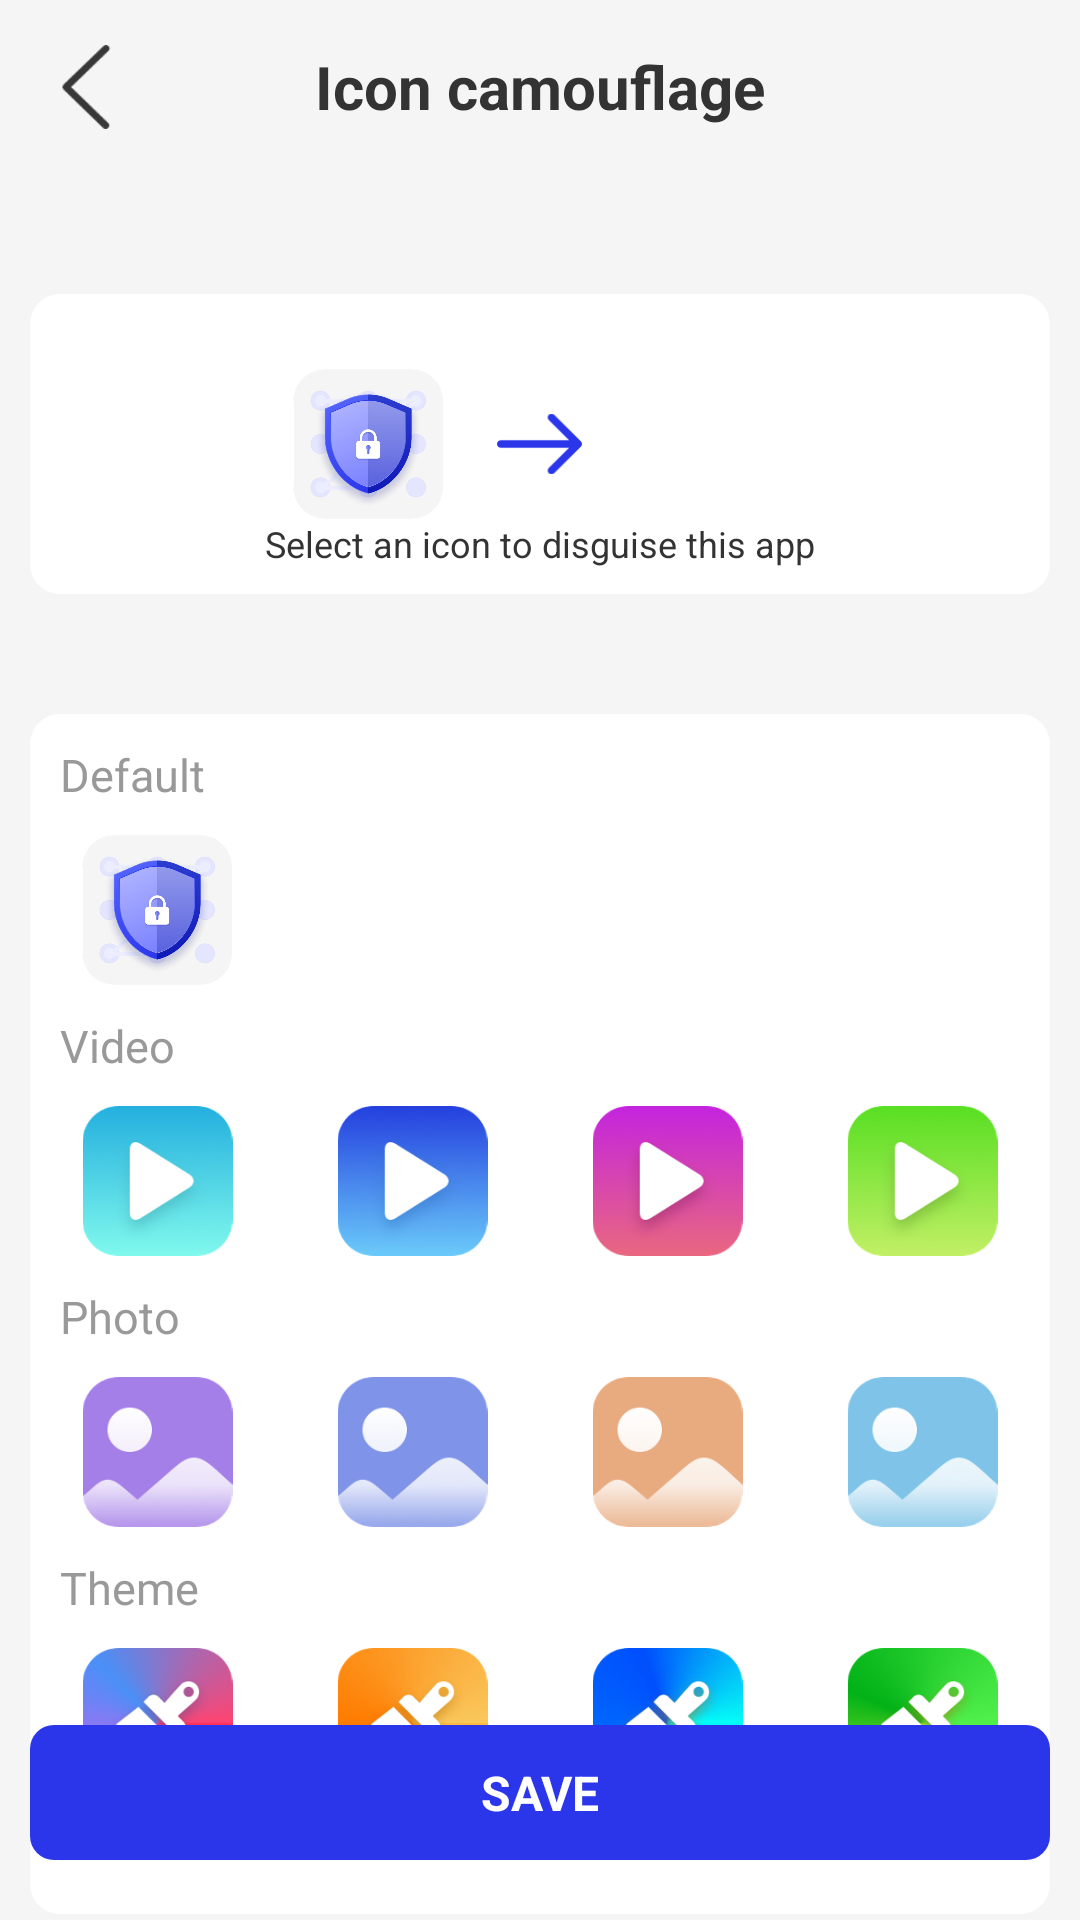

Reconstruct the res/layout file that produces this screen, plus the resources it refers to.
<!-- AndroidManifest.xml: application theme Theme.SmartAppLock -->
<!-- res/layout/activity_change_icons.xml -->
<?xml version="1.0" encoding="utf-8"?>
<RelativeLayout xmlns:android="http://schemas.android.com/apk/res/android"
    xmlns:app="http://schemas.android.com/apk/res-auto"
    xmlns:tools="http://schemas.android.com/tools"
    android:layout_width="match_parent"
    android:layout_height="match_parent"
    tools:context=".activity.ChangeIconsActivity"
    android:background="#fff5f5f5">
    <RelativeLayout
        android:id="@+id/rl_top"
        android:padding="10dp"
        android:layout_width="match_parent"
        android:layout_height="wrap_content"
        android:orientation="horizontal"
        android:background="#fff5f5f5">
        <ImageView
            android:id="@+id/iv_back"
            android:layout_width="38dp"
            android:layout_height="38dp"
            android:src="@drawable/back_1"
            android:padding="5dp"/>
        <TextView
            android:layout_width="wrap_content"
            android:layout_height="wrap_content"
            android:text="@string/icon_camouflage"
            android:textColor="#ff333333"
            android:textSize="20dp"
            android:layout_centerVertical="true"
            android:layout_centerHorizontal="true"
            android:textStyle="bold"/>
    </RelativeLayout>

    <RelativeLayout
        android:id="@+id/rl_w1"
        android:layout_marginRight="10dp"
        android:layout_marginLeft="10dp"
        android:layout_marginTop="40dp"
        android:layout_below="@+id/rl_top"
        android:layout_width="match_parent"
        android:layout_height="100dp"
        android:background="@drawable/ll_item">

        <LinearLayout
            android:id="@+id/ll_q1"
            android:layout_width="200dp"
            android:layout_height="wrap_content"
            android:orientation="horizontal"
            android:layout_centerVertical="true"
            android:layout_centerHorizontal="true">
            <ImageView
                android:layout_width="0dp"
                android:layout_height="50dp"
                android:layout_weight="3"
                android:src="@mipmap/ic_launcher"/>
            <ImageView
                android:layout_gravity="center"
                android:layout_width="0dp"
                android:layout_height="40dp"
                android:layout_weight="1"
                android:src="@drawable/to"/>
            <ImageView
                android:id="@+id/iv_change"
                android:layout_width="0dp"
                android:layout_height="50dp"
                android:layout_weight="3"/>
        </LinearLayout>
        <TextView
            android:layout_width="wrap_content"
            android:layout_height="wrap_content"
            android:layout_below="@+id/ll_q1"
            android:layout_centerHorizontal="true"
            android:text="Select an icon to disguise this app"
            android:textColor="#ff333333"
            android:textSize="12sp"/>
    </RelativeLayout>

    <LinearLayout
        android:layout_marginLeft="10dp"
        android:layout_marginRight="10dp"
        android:layout_width="match_parent"
        android:layout_height="400dp"
        android:orientation="vertical"
        android:background="@drawable/ll_item"
        android:layout_marginTop="40dp"
        android:layout_below="@+id/rl_w1">
        <TextView
            android:layout_width="wrap_content"
            android:layout_height="wrap_content"
            android:text="Default"
            android:textColor="#ff999999"
            android:textSize="15dp"
            android:layout_marginTop="10dp"
            android:layout_marginLeft="10dp"/>
        <LinearLayout
            android:layout_marginTop="10dp"
            android:layout_width="match_parent"
            android:layout_height="wrap_content"
            android:orientation="horizontal">
            <ImageView
                android:id="@+id/iv_d1"
                android:layout_width="0dp"
                android:layout_height="50dp"
                android:layout_weight="1"
                android:src="@mipmap/ic_launcher"/>
            <ImageView
                android:layout_width="0dp"
                android:layout_height="50dp"
                android:layout_weight="1" />
            <ImageView
                android:layout_width="0dp"
                android:layout_height="50dp"
                android:layout_weight="1" />
            <ImageView
                android:layout_width="0dp"
                android:layout_height="50dp"
                android:layout_weight="1" />
        </LinearLayout>
        <TextView
            android:layout_width="wrap_content"
            android:layout_height="wrap_content"
            android:text="Video"
            android:textColor="#ff999999"
            android:textSize="15dp"
            android:layout_marginTop="10dp"
            android:layout_marginLeft="10dp"/>
        <LinearLayout
            android:layout_width="match_parent"
            android:layout_height="wrap_content"
            android:orientation="horizontal"
            android:layout_marginTop="10dp">
            <ImageView
                android:id="@+id/iv_v1"
                android:layout_width="0dp"
                android:layout_height="50dp"
                android:layout_weight="1"
                android:src="@drawable/video1"/>
            <ImageView
                android:id="@+id/iv_v2"
                android:layout_width="0dp"
                android:layout_height="50dp"
                android:layout_weight="1"
                android:src="@drawable/video2"/>
            <ImageView
                android:id="@+id/iv_v3"
                android:layout_width="0dp"
                android:layout_height="50dp"
                android:layout_weight="1"
                android:src="@drawable/video3"/>
            <ImageView
                android:id="@+id/iv_v4"
                android:layout_width="0dp"
                android:layout_height="50dp"
                android:layout_weight="1"
                android:src="@drawable/video4"/>
        </LinearLayout>
        <TextView
            android:layout_width="wrap_content"
            android:layout_height="wrap_content"
            android:text="Photo"
            android:textColor="#ff999999"
            android:textSize="15dp"
            android:layout_marginTop="10dp"
            android:layout_marginLeft="10dp"/>
        <LinearLayout
            android:layout_marginTop="10dp"
            android:layout_width="match_parent"
            android:layout_height="wrap_content"
            android:orientation="horizontal">
            <ImageView
                android:id="@+id/iv_p1"
                android:layout_width="0dp"
                android:layout_height="50dp"
                android:layout_weight="1"
                android:src="@drawable/photo1"/>
            <ImageView
                android:id="@+id/iv_p2"
                android:layout_width="0dp"
                android:layout_height="50dp"
                android:layout_weight="1"
                android:src="@drawable/photo2"/>
            <ImageView
                android:id="@+id/iv_p3"
                android:layout_width="0dp"
                android:layout_height="50dp"
                android:layout_weight="1"
                android:src="@drawable/photo3"/>
            <ImageView
                android:id="@+id/iv_p4"
                android:layout_width="0dp"
                android:layout_height="50dp"
                android:layout_weight="1"
                android:src="@drawable/photo4"/>
        </LinearLayout>
        <TextView
            android:layout_width="wrap_content"
            android:layout_height="wrap_content"
            android:text="Theme"
            android:textColor="#ff999999"
            android:textSize="15dp"
            android:layout_marginTop="10dp"
            android:layout_marginLeft="10dp"/>
        <LinearLayout
            android:layout_marginTop="10dp"
            android:layout_width="match_parent"
            android:layout_height="wrap_content"
            android:orientation="horizontal">
            <ImageView
                android:id="@+id/iv_t1"
                android:layout_width="0dp"
                android:layout_height="50dp"
                android:layout_weight="1"
                android:src="@drawable/theme1"/>
            <ImageView
                android:id="@+id/iv_t2"
                android:layout_width="0dp"
                android:layout_height="50dp"
                android:layout_weight="1"
                android:src="@drawable/theme2"/>
            <ImageView
                android:id="@+id/iv_t3"
                android:layout_width="0dp"
                android:layout_height="50dp"
                android:layout_weight="1"
                android:src="@drawable/theme3"/>
            <ImageView
                android:id="@+id/iv_t4"
                android:layout_width="0dp"
                android:layout_height="50dp"
                android:layout_weight="1"
                android:src="@drawable/theme4"/>
        </LinearLayout>
    </LinearLayout>
    <TextView
        android:id="@+id/tv_save"
        android:layout_marginLeft="10dp"
        android:layout_marginRight="10dp"
        android:background="@drawable/tv_save_item"
        android:layout_width="match_parent"
        android:layout_height="45dp"
        android:layout_alignParentBottom="true"
        android:layout_marginBottom="20dp"
        android:text="SAVE"
        android:textColor="#ffffffff"
        android:textSize="16sp"
        android:gravity="center"
        android:textStyle="bold"/>
</RelativeLayout>
<!-- resources referenced by this layout -->
<resources>
  <!-- drawable back_1: png bitmap (drawable, 1863 bytes) -->
  <!-- drawable ll_item (drawable) -->
  <?xml version="1.0" encoding="utf-8"?>
  <selector xmlns:android="http://schemas.android.com/apk/res/android">
      <item android:width="328dp" android:height="60dp">
          <shape android:shape="rectangle">
              <solid android:color="#ffffffff" />
              <corners android:radius="10dp" />
          </shape>
      </item>
  </selector>
  <!-- drawable photo1: png bitmap (drawable, 8102 bytes) -->
  <!-- drawable photo2: png bitmap (drawable, 8202 bytes) -->
  <!-- drawable photo3: png bitmap (drawable, 8094 bytes) -->
  <!-- drawable photo4: png bitmap (drawable, 7956 bytes) -->
  <!-- drawable theme1: png bitmap (drawable, 25730 bytes) -->
  <!-- drawable theme2: png bitmap (drawable, 19509 bytes) -->
  <!-- drawable theme3: png bitmap (drawable, 19572 bytes) -->
  <!-- drawable theme4: png bitmap (drawable, 24392 bytes) -->
  <!-- drawable to: png bitmap (drawable, 1698 bytes) -->
  <!-- drawable tv_save_item (drawable) -->
  <?xml version="1.0" encoding="utf-8"?>
  <selector xmlns:android="http://schemas.android.com/apk/res/android">
      <item android:width="308dp" android:height="46dp">
          <shape android:shape="rectangle">
              <solid android:color="#ff2b36ea" />
              <corners android:radius="8dp" />
          </shape>
      </item>
  </selector>
  <!-- drawable video1: png bitmap (drawable, 17100 bytes) -->
  <!-- drawable video2: png bitmap (drawable, 17011 bytes) -->
  <!-- drawable video3: png bitmap (drawable, 16916 bytes) -->
  <!-- drawable video4: png bitmap (drawable, 17074 bytes) -->
  <!-- mipmap ic_launcher: png bitmap (mipmap-hdpi, 18419 bytes) -->
  <string name="icon_camouflage">Icon camouflage</string>
  <style name="Theme.SmartAppLock" parent="Base.Theme.SmartAppLock" />
  <style name="Base.Theme.SmartAppLock" parent="Theme.Material3.DayNight.NoActionBar">
          
          
  
      </style>
</resources>
